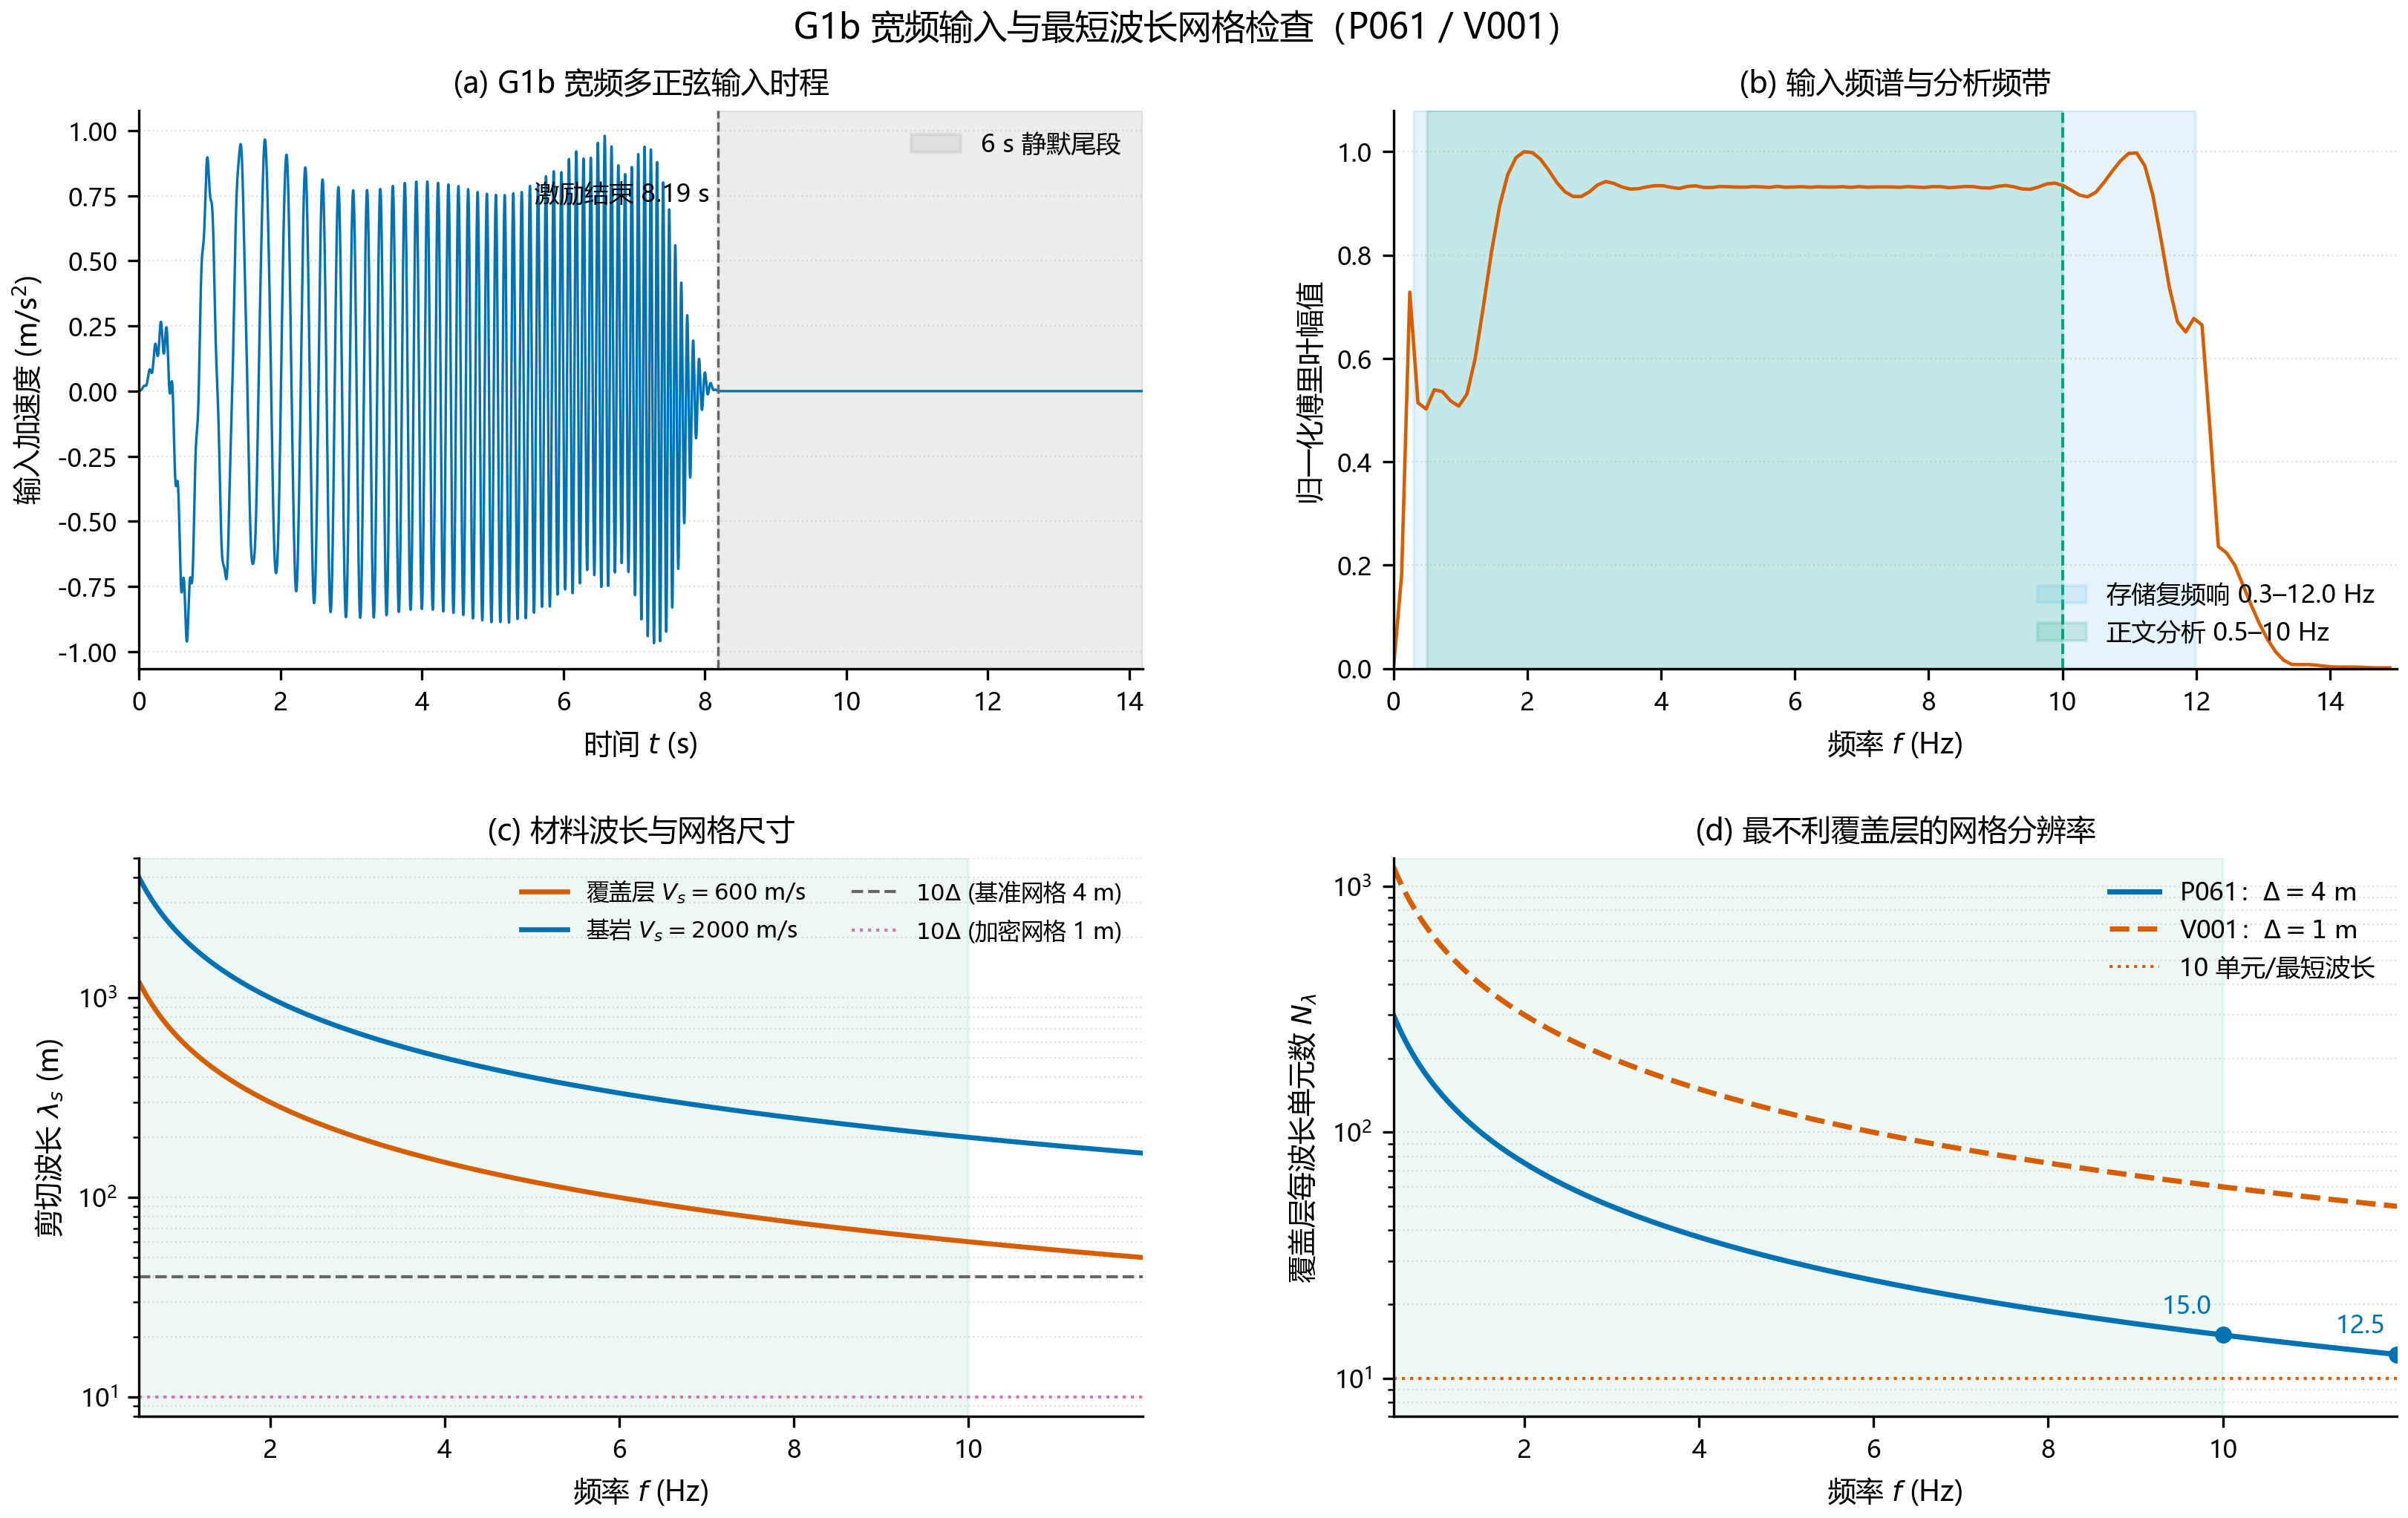

Reproduce this figure in Python.
# -*- coding: utf-8 -*-
"""生成图2：G1b 宽频输入与网格/波长分辨率。

脚本只读取 P061 与 V001 的已有 JSON/NPZ 产物，不调用求解器。
"""

from __future__ import annotations

import json
from pathlib import Path

import matplotlib
import numpy as np

matplotlib.use("Agg")
import matplotlib.font_manager as fm
import matplotlib.pyplot as plt


SCRIPT_PATH = Path(__file__).resolve()


def find_repo_root() -> Path:
    """从脚本位置向上查找仓库根目录。"""
    for candidate in SCRIPT_PATH.parents:
        if (candidate / "Run").is_dir() and (candidate / "docs").is_dir():
            return candidate
    raise RuntimeError("无法从脚本位置定位仓库根目录")


REPO_ROOT = find_repo_root()
V_ROOT = REPO_ROOT / "Run" / "ch4_sp_01_V"
P061_DIR = V_ROOT / "case-001-P061"
V001_DIR = V_ROOT / "case-002-V001"
OUT_DIR = SCRIPT_PATH.parent
OUT_STEM = "fig02_宽频输入与网格分辨率"
RECORD = "g1b_multisine_phase_a"


def set_journal_style() -> None:
    """设置可印刷的中文期刊图风格。"""
    for font_path in (
        r"C:\Windows\Fonts\msyh.ttc",
        r"C:\Windows\Fonts\simsun.ttc",
        r"C:\Windows\Fonts\simhei.ttf",
    ):
        try:
            if Path(font_path).is_file():
                fm.fontManager.addfont(font_path)
        except Exception:
            pass
    plt.rcParams.update(
        {
            "font.family": "sans-serif",
            "font.sans-serif": ["Microsoft YaHei", "SimSun", "SimHei", "DejaVu Sans"],
            "mathtext.fontset": "dejavusans",
            "axes.unicode_minus": False,
            "pdf.fonttype": 42,
            "ps.fonttype": 42,
            "axes.linewidth": 0.8,
            "axes.labelsize": 9,
            "axes.titlesize": 9.5,
            "xtick.labelsize": 8,
            "ytick.labelsize": 8,
            "legend.fontsize": 8,
            "legend.frameon": False,
            "xtick.direction": "out",
            "ytick.direction": "out",
            "grid.linestyle": ":",
            "grid.linewidth": 0.55,
            "grid.alpha": 0.38,
        }
    )


def load_json(path: Path) -> dict:
    """读取 UTF-8 JSON 文件。"""
    if not path.is_file():
        raise FileNotFoundError("缺少数据文件：%s" % path)
    with path.open("r", encoding="utf-8") as handle:
        return json.load(handle)


def decode_npz_json(package: np.lib.npyio.NpzFile, key: str) -> dict:
    """解析 NPZ 中的 JSON 标量。"""
    value = package[key].item()
    if isinstance(value, bytes):
        value = value.decode("utf-8")
    return json.loads(value)


def load_case_meta(case_dir: Path) -> dict:
    """读取工况 NPZ 中的网格及几何元数据。"""
    npz_path = case_dir / "surface_results.npz"
    if not npz_path.is_file():
        raise FileNotFoundError("缺少数据文件：%s" % npz_path)
    with np.load(npz_path, allow_pickle=False) as package:
        return decode_npz_json(package, "case_meta_json")


def save_figure(fig: plt.Figure) -> None:
    """保存同名300 dpi PNG。"""
    OUT_DIR.mkdir(parents=True, exist_ok=True)
    png_path = OUT_DIR / (OUT_STEM + ".png")
    fig.savefig(png_path, dpi=300, bbox_inches="tight", pad_inches=0.05, facecolor="white")
    print("已生成：%s" % png_path)


def draw_figure() -> None:
    """绘制实际输入时程、频谱与网格分辨率。"""
    set_journal_style()
    config = load_json(P061_DIR / "case_config.json")
    base_meta = load_case_meta(P061_DIR)
    refined_meta = load_case_meta(V001_DIR)
    npz_path = P061_DIR / "surface_results.npz"
    with np.load(npz_path, allow_pickle=False) as package:
        time = np.asarray(package["raw_%s_time" % RECORD], dtype=float)
        acceleration = np.asarray(package["raw_%s_input_acc" % RECORD], dtype=float)
        frf_frequency = np.asarray(package["frf_%s_frequency" % RECORD], dtype=float)

    dt = float(np.median(np.diff(time)))
    active_indices = np.flatnonzero(np.abs(acceleration) > 1.0e-8 * np.max(np.abs(acceleration)))
    if active_indices.size == 0:
        raise RuntimeError("G1b 输入时程无有效样点")
    active_end_index = int(active_indices[-1])
    active_end_time = float(time[active_end_index])
    fft_count = active_end_index + 1
    fft_frequency = np.fft.rfftfreq(fft_count, dt)
    amplitude_spectrum = np.abs(np.fft.rfft(acceleration[:fft_count]))
    amplitude_spectrum /= float(np.max(amplitude_spectrum))

    material = config["material_cfg"]
    vs_cover = float(material["layers"][0]["vs"])
    vs_bedrock = float(material["bedrock"]["vs"])
    mesh_base = float(base_meta["mesh_size"])
    mesh_refined = float(refined_meta["mesh_size"])
    stored_band = (float(np.min(frf_frequency)), float(np.max(frf_frequency)))
    analysis_band = (0.5, 10.0)
    frequency_line = np.linspace(analysis_band[0], stored_band[1], 500)

    blue = "#0072B2"
    orange = "#D55E00"
    green = "#009E73"
    purple = "#CC79A7"
    gray = "#666666"

    fig, axes = plt.subplots(2, 2, figsize=(11.2, 6.9))
    ax_time, ax_spectrum, ax_wavelength, ax_resolution = axes.flat

    ax_time.plot(time, acceleration, color=blue, lw=0.8)
    ax_time.axvspan(active_end_time, float(time[-1]), color="#BDBDBD", alpha=0.28,
                    label="%.0f s 静默尾段" % config["time_cfg"]["tail_seconds"])
    ax_time.axvline(active_end_time, color=gray, lw=0.8, ls="--")
    ax_time.text(active_end_time - 0.12, 0.82 * np.max(acceleration),
                 "激励结束 %.2f s" % active_end_time, ha="right", va="top", fontsize=8)
    ax_time.set_xlim(float(time[0]), float(time[-1]))
    ax_time.set_xlabel("时间 $t$ (s)")
    ax_time.set_ylabel("输入加速度 (m/s$^2$)")
    ax_time.set_title("(a) G1b 宽频多正弦输入时程")
    ax_time.legend(loc="upper right")
    ax_time.grid(True, axis="y")

    show_spectrum = fft_frequency <= 15.0
    ax_spectrum.axvspan(stored_band[0], stored_band[1], color="#56B4E9", alpha=0.15,
                       label="存储复频响 %.1f–%.1f Hz" % stored_band)
    ax_spectrum.axvspan(analysis_band[0], analysis_band[1], color="#009E73", alpha=0.14,
                       label="正文分析 %.1f–%.0f Hz" % analysis_band)
    ax_spectrum.plot(fft_frequency[show_spectrum], amplitude_spectrum[show_spectrum],
                     color=orange, lw=1.1)
    ax_spectrum.axvline(analysis_band[1], color=green, lw=0.9, ls="--")
    ax_spectrum.set_xlim(0.0, 15.0)
    ax_spectrum.set_ylim(0.0, 1.08)
    ax_spectrum.set_xlabel("频率 $f$ (Hz)")
    ax_spectrum.set_ylabel("归一化傅里叶幅值")
    ax_spectrum.set_title("(b) 输入频谱与分析频带")
    ax_spectrum.legend(loc="lower right")
    ax_spectrum.grid(True, axis="y")

    wavelength_cover = vs_cover / frequency_line
    wavelength_bedrock = vs_bedrock / frequency_line
    ax_wavelength.semilogy(frequency_line, wavelength_cover, color=orange, lw=1.6,
                           label="覆盖层 $V_s=%.0f$ m/s" % vs_cover)
    ax_wavelength.semilogy(frequency_line, wavelength_bedrock, color=blue, lw=1.6,
                           label="基岩 $V_s=%.0f$ m/s" % vs_bedrock)
    ax_wavelength.axhline(10.0 * mesh_base, color=gray, lw=1.0, ls="--",
                          label="$10\\Delta$ (基准网格 %.0f m)" % mesh_base)
    ax_wavelength.axhline(10.0 * mesh_refined, color=purple, lw=1.0, ls=":",
                          label="$10\\Delta$ (加密网格 %.0f m)" % mesh_refined)
    ax_wavelength.axvspan(analysis_band[0], analysis_band[1], color="#009E73", alpha=0.07)
    ax_wavelength.set_xlim(analysis_band[0], stored_band[1])
    ax_wavelength.set_ylim(8.0, 5000.0)
    ax_wavelength.set_xlabel("频率 $f$ (Hz)")
    ax_wavelength.set_ylabel("剪切波长 $\\lambda_s$ (m)")
    ax_wavelength.set_title("(c) 材料波长与网格尺寸")
    ax_wavelength.legend(loc="upper right", ncol=2, fontsize=7.4)
    ax_wavelength.grid(True, which="both", axis="y")

    elements_base = vs_cover / (frequency_line * mesh_base)
    elements_refined = vs_cover / (frequency_line * mesh_refined)
    ax_resolution.semilogy(frequency_line, elements_base, color=blue, lw=1.7,
                           label="P061：$\\Delta=%.0f$ m" % mesh_base)
    ax_resolution.semilogy(frequency_line, elements_refined, color=orange, lw=1.7, ls="--",
                           label="V001：$\\Delta=%.0f$ m" % mesh_refined)
    ax_resolution.axhline(10.0, color="#D55E00", lw=1.0, ls=":",
                          label="10 单元/最短波长")
    for frequency_value in (10.0, stored_band[1]):
        n_base = vs_cover / (frequency_value * mesh_base)
        ax_resolution.plot(frequency_value, n_base, marker="o", ms=4.5, color=blue)
        ax_resolution.text(frequency_value - 0.13, n_base * 1.16,
                           "%.1f" % n_base, color=blue, ha="right", va="bottom", fontsize=8)
    ax_resolution.axvspan(analysis_band[0], analysis_band[1], color="#009E73", alpha=0.07)
    ax_resolution.set_xlim(analysis_band[0], stored_band[1])
    ax_resolution.set_ylim(7.0, 1300.0)
    ax_resolution.set_xlabel("频率 $f$ (Hz)")
    ax_resolution.set_ylabel("覆盖层每波长单元数 $N_\\lambda$")
    ax_resolution.set_title("(d) 最不利覆盖层的网格分辨率")
    ax_resolution.legend(loc="upper right")
    ax_resolution.grid(True, which="both", axis="y")

    for ax in axes.flat:
        ax.spines[["top", "right"]].set_visible(False)

    fig.suptitle(
        "G1b 宽频输入与最短波长网格检查（P061 / V001）",
        fontsize=11,
        y=0.995,
    )
    fig.subplots_adjust(left=0.08, right=0.985, bottom=0.08, top=0.93, wspace=0.25, hspace=0.34)
    save_figure(fig)
    plt.close(fig)


def main() -> None:
    """单独生成图2。"""
    draw_figure()


if __name__ == "__main__":
    main()
